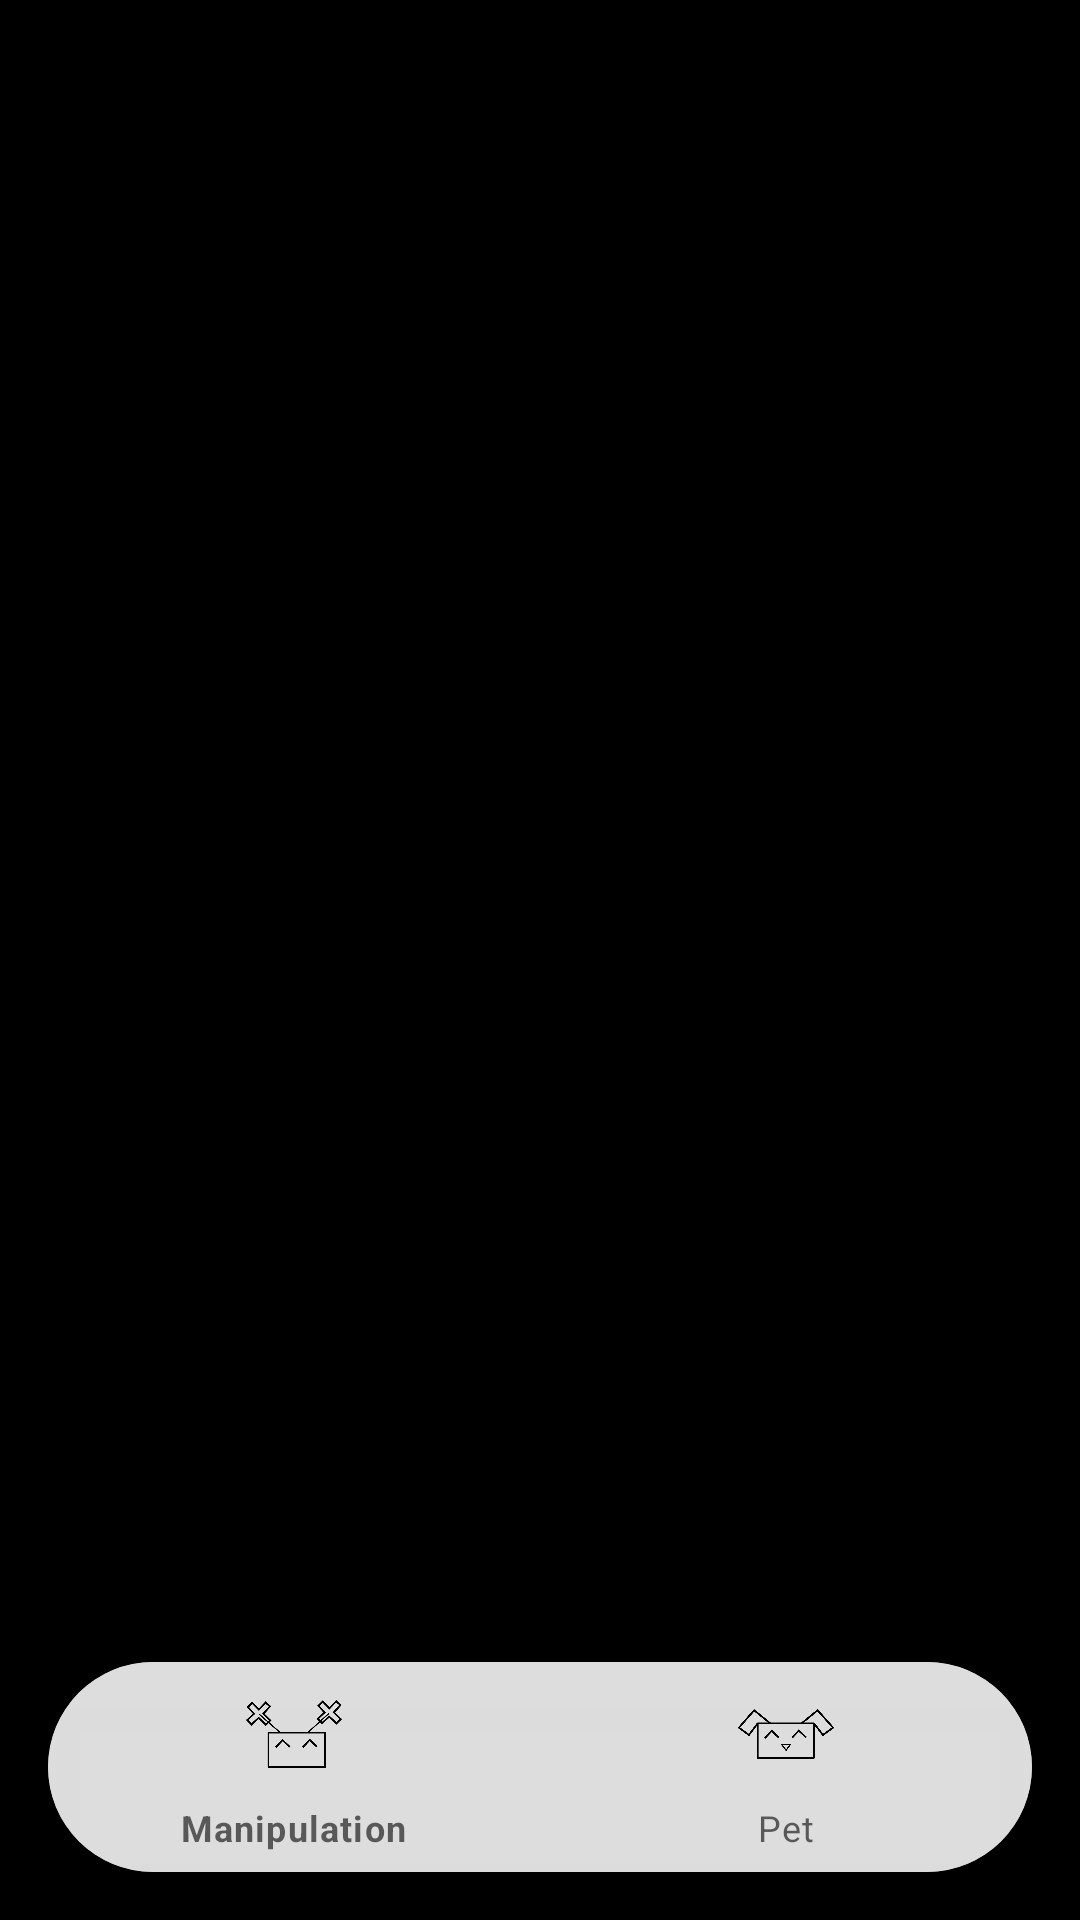

Write the Android layout XML for this screen, with the resource values it uses.
<!-- AndroidManifest.xml: application theme Theme.IOTProject -->
<!-- res/layout/activity_main.xml -->
<?xml version="1.0" encoding="utf-8"?>
<androidx.constraintlayout.widget.ConstraintLayout xmlns:android="http://schemas.android.com/apk/res/android"
    xmlns:app="http://schemas.android.com/apk/res-auto"
    xmlns:tools="http://schemas.android.com/tools"
    android:layout_width="match_parent"
    android:background="@color/black"
    android:layout_height="match_parent"
    tools:context=".View.Activity.MainActivity">


    <FrameLayout
        android:id="@+id/fragment_container"
        android:layout_width="match_parent"
        android:layout_height="0dp"
        app:layout_constraintBottom_toTopOf="@id/menuNavigationBarCardView"
        app:layout_constraintTop_toTopOf="parent"></FrameLayout>

    <androidx.cardview.widget.CardView
        app:cardCornerRadius="45dp"
        app:cardBackgroundColor="@color/grey"
        android:layout_margin="16dp"
        android:id="@+id/menuNavigationBarCardView"
        android:layout_width="match_parent"
        android:layout_height="wrap_content"
        app:layout_constraintBottom_toBottomOf="parent">

        <com.google.android.material.bottomnavigation.BottomNavigationView
            android:id="@+id/menuNavigationBar"
            android:layout_width="match_parent"
            android:background="@color/grey"
            android:layout_height="70dp"
            app:itemIconSize="32dp"
            app:itemTextColor="@color/bottom_nav_color"
            app:itemIconTint="@color/bottom_nav_color"
            app:menu="@menu/bottom_nav_bar"
            tools:layout_editor_absoluteX="0dp" />
    </androidx.cardview.widget.CardView>


</androidx.constraintlayout.widget.ConstraintLayout>
<!-- resources referenced by this layout -->
<resources>
  <color name="black">#FF000000</color>
  <color name="grey">#FDDDDDDD</color>
  <style name="Theme.IOTProject" parent="Theme.MaterialComponents.DayNight.DarkActionBar">
          
          <item name="colorPrimary">@color/red</item>
          <item name="colorPrimaryVariant">@color/red</item>
          <item name="colorOnPrimary">@color/black</item>
          
          <item name="colorSecondary">@color/red</item>
          <item name="colorSecondaryVariant">@color/red</item>
          <item name="colorOnSecondary">@color/black</item>
          
          <item name="android:statusBarColor" tools:targetApi="l">?attr/colorPrimaryVariant</item>
          
      </style>
  <color name="red">#FFF00000</color>
</resources>
